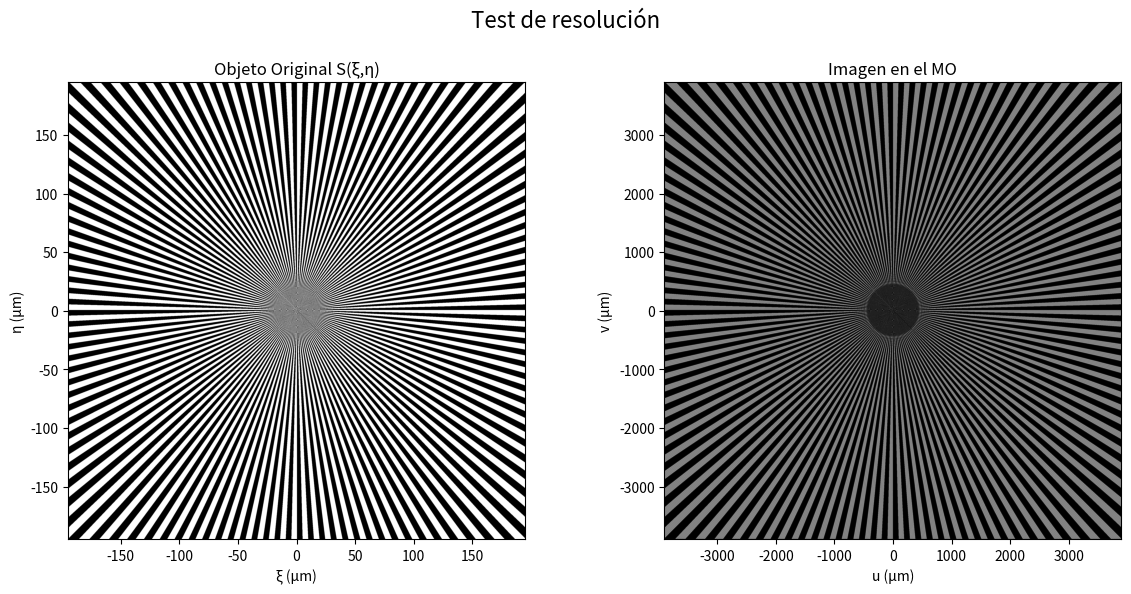
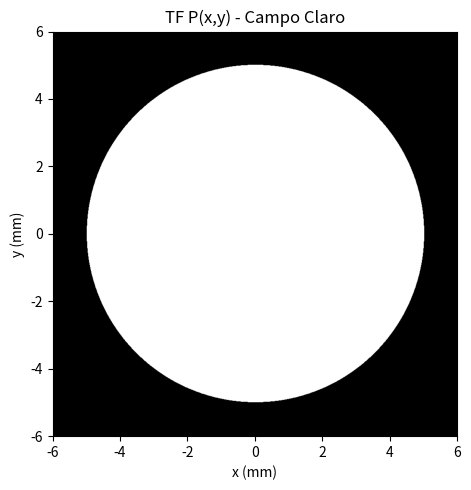

Write the Python code that produced these figures, in order.
import numpy as np
from PIL import Image
import matplotlib.pyplot as plt


# Definicion de funciones a usar

def generar_estrella_siemens(physical_size, num_pixels, N_spokes):
   
    # Crear la rejilla de coordenadas 
    # Creamos vectores de coordenadas en METROS, centrados en 0.
    lin = np.linspace(-physical_size / 2, physical_size / 2, num_pixels)
    x, y = np.meshgrid(lin, lin)

    # Convertir a Coordenadas Polares (Ángulo)
    # np.arctan2(y, x) nos da el ángulo de cada píxel (de -pi a +pi)
    # Este cálculo es independiente de las unidades (metros o µm).
    angle = np.arctan2(y, x)

    # Generar el Patrón de la Estrella
    pattern = np.sin(N_spokes * angle) > 0

    # Convertir de Booleano (True/False) a float (1.0/0.0)
    S_objeto = pattern.astype(float)
        
    return S_objeto

def crear_pupila_circular(M, L_pupila_calc, R_pupila):
    # Crear la rejilla de coordenadas de la pupila
    coords_pupila = np.linspace(-L_pupila_calc/2, L_pupila_calc/2, M)
    X_p, Y_p = np.meshgrid(coords_pupila, coords_pupila)
    
    # Calcular la distancia radial de cada píxel al centro
    R_p = np.sqrt(X_p**2 + Y_p**2)
    
    # Crear la apertura: 1.0 adentro del radio, 0.0 afuera
    P_pupila = np.zeros((M, M), dtype=complex)
    P_pupila[R_p < R_pupila] = 1.0 + 0.0j # 1.0 para transmisión total
    
    return P_pupila


def simular_convolucion(objeto, L_objeto, M, long_onda, f_MO, f_TL, R_pupila):

    # Calcular la escala del plano de la pupila (igual que antes)
    # Esto es crucial para que R_pupila (en mm) coincida con los píxeles
    dx_objeto = L_objeto / M
    L_pupila_calc = (long_onda * f_MO) / dx_objeto

    # Crear la pupila (¡usando la nueva función simple!)
    P_pupila_TF = crear_pupila_circular(M, L_pupila_calc, R_pupila)
    
    # Simular la propagación y el filtrado (igual que antes)
    # Objeto -> FFT -> Pupila
    S_fft = np.fft.fft2(np.fft.ifftshift(objeto))
    
    # Pupila -> Multiplicación -> Cámara
    E_cam_fft = S_fft * np.fft.fftshift(P_pupila_TF)
    
    # Cámara -> IFFT -> Imagen final
    campo_cam_convolucion = np.fft.fftshift(np.fft.ifft2(E_cam_fft))

    # Calcular magnificación y escala de la imagen final (igual que antes)
    Mag_total = f_TL / f_MO
    L_cam = L_objeto * Mag_total
    
    return campo_cam_convolucion, L_cam, P_pupila_TF, L_pupila_calc



# Definimos los Parámetros
long_onda = 533e-9      # Longitud de onda (533 nm)
f_MO = 10e-3             # Focal Objetivo (9 mm para un 20x)
f_TL = 200e-3           # Focal Lente de Tubo (200 mm)
NA = 0.5                # Apertura Numérica del objetivo (0.5 para 20x)

# Magnificación total del sistema
Mag_total = f_TL / f_MO

# Parámetros de la Cámara (Basler)
dx_real_camara = 2.74e-6 # pixel size de 2.74 µm que es el aumento del MO
num_pixels = 2848        # Resolución de la cámara
L_sensor = num_pixels*dx_real_camara

# Generamos la imagen del test
L_objeto = L_sensor / Mag_total  # Dimensión total que representará tu imagen en um
N_lines = 128                     # Número de PARES de líneas (blanco/negro).
objeto = generar_estrella_siemens(L_objeto, num_pixels, N_lines)

# Radio físico de la pupila
R_pupila = NA * f_MO
print(f"Radio de la Pupila P(x,y): {R_pupila * 1000:.2f} mm")


campo, L_magnificada, pupila_usada, L_pupila = simular_convolucion(objeto, L_objeto, num_pixels, long_onda, f_MO, f_TL, R_pupila)

# Simulamos
intensidad = np.abs(campo)**2 #Intensidad campo claro
intensidad = intensidad/np.max(intensidad)

plt.figure(figsize=(12, 6)) # Hacemos la figura más ancha
plt.suptitle("Test de resolución", fontsize=16)

# Figura 1: Test de resolucion
ext_obj = [-L_objeto/2 * 1e6, L_objeto/2 * 1e6, -L_objeto/2 * 1e6, L_objeto/2 * 1e6]
plt.subplot(1, 2, 1)
plt.imshow(np.abs(objeto), cmap='gray', extent=ext_obj)
plt.title('Objeto Original S(ξ,η)')
plt.xlabel('ξ (μm)')
plt.ylabel('η (μm)')

# Figura 2: Imagen de vista desde el microscopio
ext_cam = [-L_magnificada/2 * 1e6, L_magnificada/2 * 1e6, -L_magnificada/2 * 1e6, L_magnificada/2 * 1e6]
plt.subplot(1, 2, 2)
plt.imshow(intensidad, cmap='gray', extent=ext_cam)
plt.title('Imagen en el MO')
plt.xlabel('u (μm)')
plt.ylabel('v (μm)')


plt.tight_layout(rect=[0, 0.03, 1, 0.95])
plt.show()

# Figura de las Pupilas
plt.figure(figsize=(12, 5))
ext_pup = [-L_pupila/2 * 1000, L_pupila/2 * 1000, -L_pupila/2 * 1000, L_pupila/2 * 1000]
zoom_lim = R_pupila * 1.2 * 1000 

plt.subplot(1, 2, 1)
plt.imshow(np.abs(pupila_usada), cmap='gray', extent=ext_pup)
plt.title('TF P(x,y) - Campo Claro')
plt.xlabel('x (mm)')
plt.ylabel('y (mm)')
plt.xlim(-zoom_lim, zoom_lim)
plt.ylim(-zoom_lim, zoom_lim)

plt.tight_layout()
plt.show()
